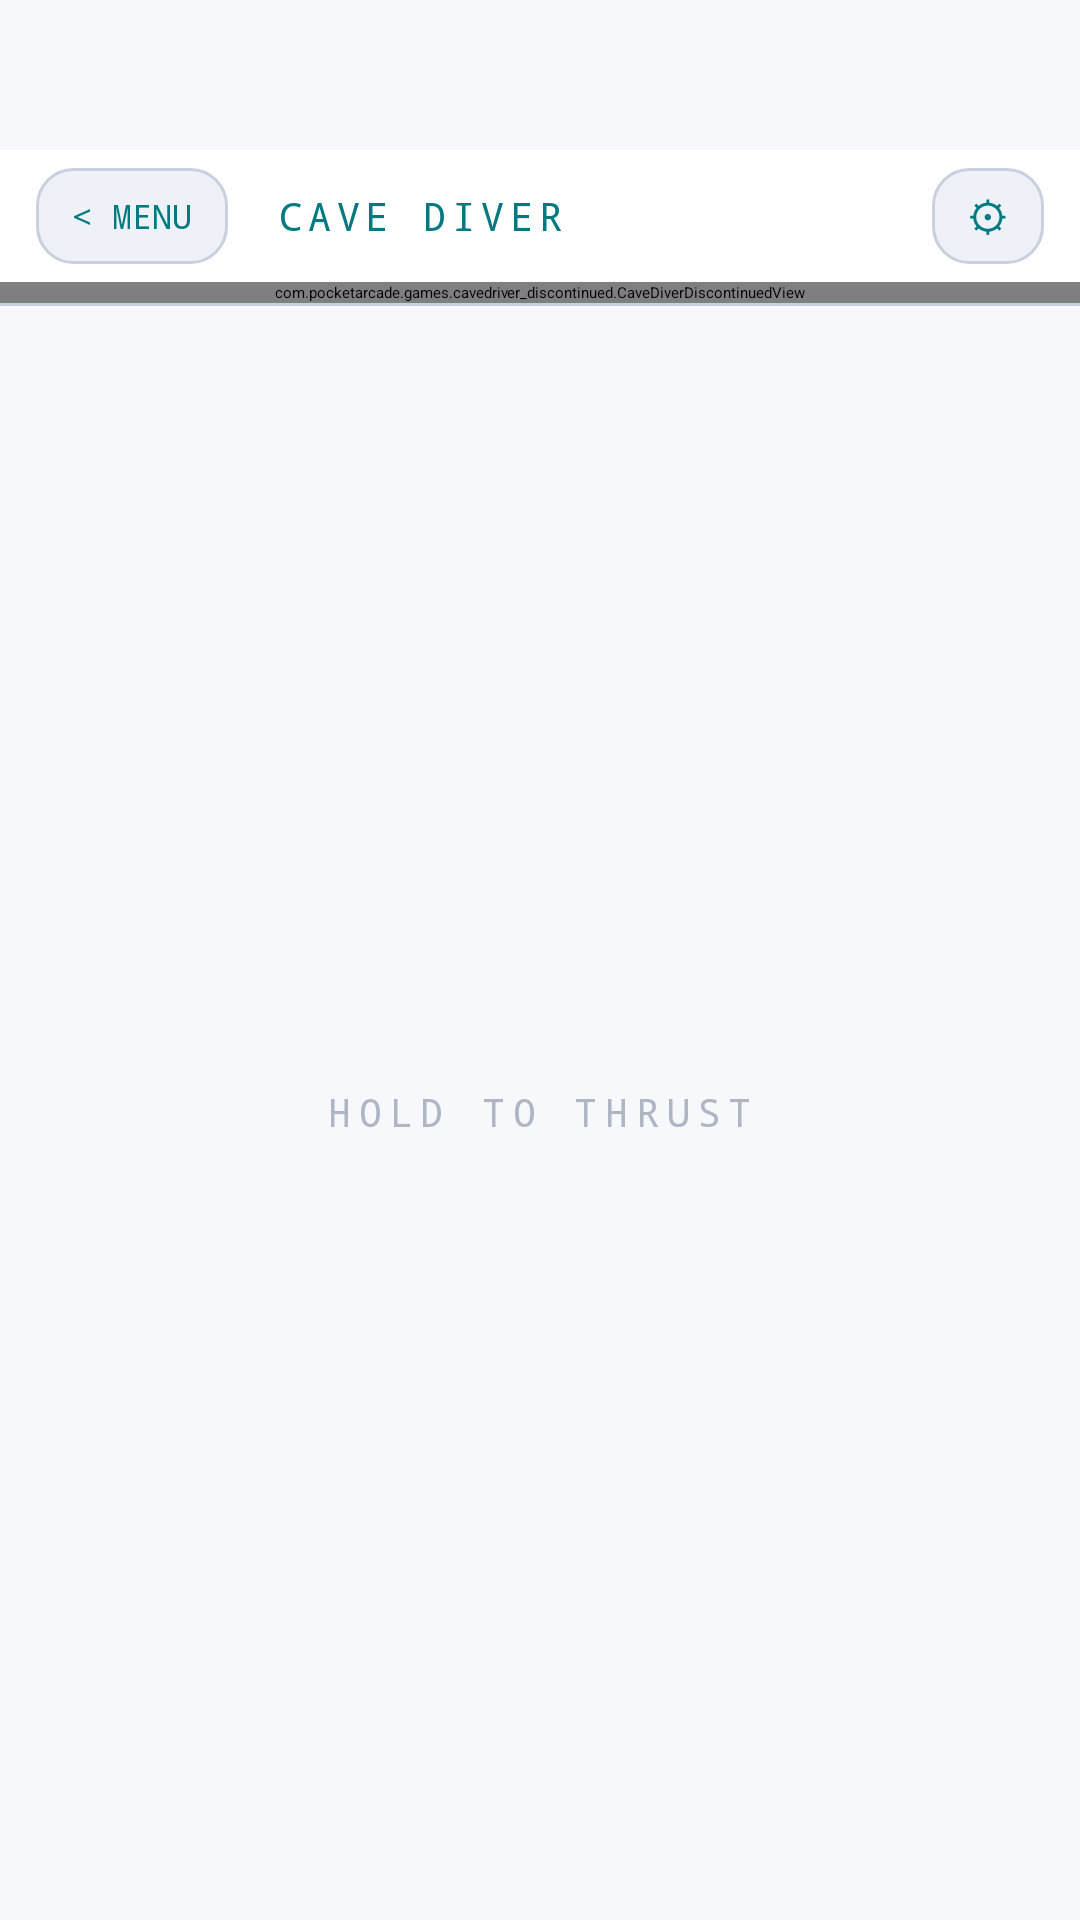

Android layout source for this screen:
<!-- AndroidManifest.xml: application theme Theme.PixelParlor -->
<!-- res/layout/activity_cavedriver.xml -->
<?xml version="1.0" encoding="utf-8"?>
<LinearLayout xmlns:android="http://schemas.android.com/apk/res/android"
    android:layout_width="match_parent"
    android:layout_height="match_parent"
    android:orientation="vertical"
    android:background="@color/bg">

    
    <FrameLayout
        android:id="@+id/adContainer"
        android:layout_width="match_parent"
        android:layout_height="50dp"
        android:background="@drawable/bg_ad_banner" />

    
    <LinearLayout
        android:layout_width="match_parent"
        android:layout_height="44dp"
        android:orientation="horizontal"
        android:paddingHorizontal="12dp"
        android:gravity="center_vertical"
        android:background="@color/surface">

        <TextView
            android:id="@+id/btnBack"
            android:layout_width="wrap_content"
            android:layout_height="32dp"
            android:text="&lt; MENU"
            android:textColor="@color/color_hud_cave"
            android:textSize="11sp"
            android:fontFamily="monospace"
            android:gravity="center"
            android:paddingHorizontal="12dp"
            android:background="@drawable/bg_game_tile"
            android:clickable="true"
            android:focusable="true"
            android:layout_marginEnd="16dp"
            android:layout_gravity="center_vertical" />

        <TextView
            android:layout_width="0dp"
            android:layout_height="wrap_content"
            android:layout_weight="1"
            android:text="CAVE DIVER"
            android:textColor="@color/color_hud_cave"
            android:textSize="13sp"
            android:fontFamily="monospace"
            android:letterSpacing="0.15" />

        <TextView
            android:id="@+id/btnSettings"
            android:layout_width="wrap_content"
            android:layout_height="32dp"
            android:text="⚙"
            android:textColor="@color/color_hud_cave"
            android:textSize="14sp"
            android:fontFamily="monospace"
            android:gravity="center"
            android:paddingHorizontal="12dp"
            android:background="@drawable/bg_game_tile"
            android:clickable="true"
            android:focusable="true" />

    </LinearLayout>

    
    <com.pocketarcade.games.cavedriver_discontinued.CaveDiverDiscontinuedView
        android:id="@+id/caveDiverView"
        android:layout_width="match_parent"
        android:layout_height="wrap_content" />

    
    <FrameLayout
        android:id="@+id/thrustZone"
        android:layout_width="match_parent"
        android:layout_height="0dp"
        android:layout_weight="1"
        android:background="@color/bg"
        android:clickable="true"
        android:focusable="true">

        <View
            android:layout_width="match_parent"
            android:layout_height="1dp"
            android:background="@color/border" />

        <TextView
            android:layout_width="wrap_content"
            android:layout_height="wrap_content"
            android:layout_gravity="center"
            android:text="HOLD TO THRUST"
            android:textColor="@color/muted"
            android:alpha="0.5"
            android:textSize="13sp"
            android:fontFamily="monospace"
            android:letterSpacing="0.2" />

    </FrameLayout>

</LinearLayout>
<!-- resources referenced by this layout -->
<resources>
  <color name="bg">#f7f8fc</color>
  <color name="border">#c8d0e0</color>
  <color name="color_hud_cave">#007A80</color>
  <color name="muted">#64748b</color>
  <color name="surface">#ffffff</color>
  <!-- drawable bg_game_tile (drawable) -->
  <?xml version="1.0" encoding="utf-8"?>
  <shape xmlns:android="http://schemas.android.com/apk/res/android"
      android:shape="rectangle">
      <solid android:color="@color/card" />
      <stroke android:width="1dp" android:color="@color/border" />
      <corners android:radius="12dp" />
  </shape>
  <style name="Theme.PixelParlor" parent="Theme.MaterialComponents.DayNight.NoActionBar">
          <item name="colorPrimary">@color/accent_blue</item>
          <item name="colorPrimaryVariant">@color/surface</item>
          <item name="colorOnPrimary">@color/color_on_accent</item>
          <item name="colorSecondary">@color/accent_red</item>
          <item name="colorOnSecondary">@color/color_on_accent</item>
          <item name="android:colorBackground">@color/bg</item>
          <item name="android:windowBackground">@color/bg</item>
          <item name="android:statusBarColor">@color/bg</item>
          <item name="android:navigationBarColor">@color/bg</item>
          
          <item name="android:windowLightStatusBar">false</item>
      </style>
  <color name="card">#eef1f8</color>
  <color name="accent_blue">#1a56d6</color>
  <color name="color_on_accent">#ffffff</color>
  <color name="accent_red">#c0392b</color>
</resources>
